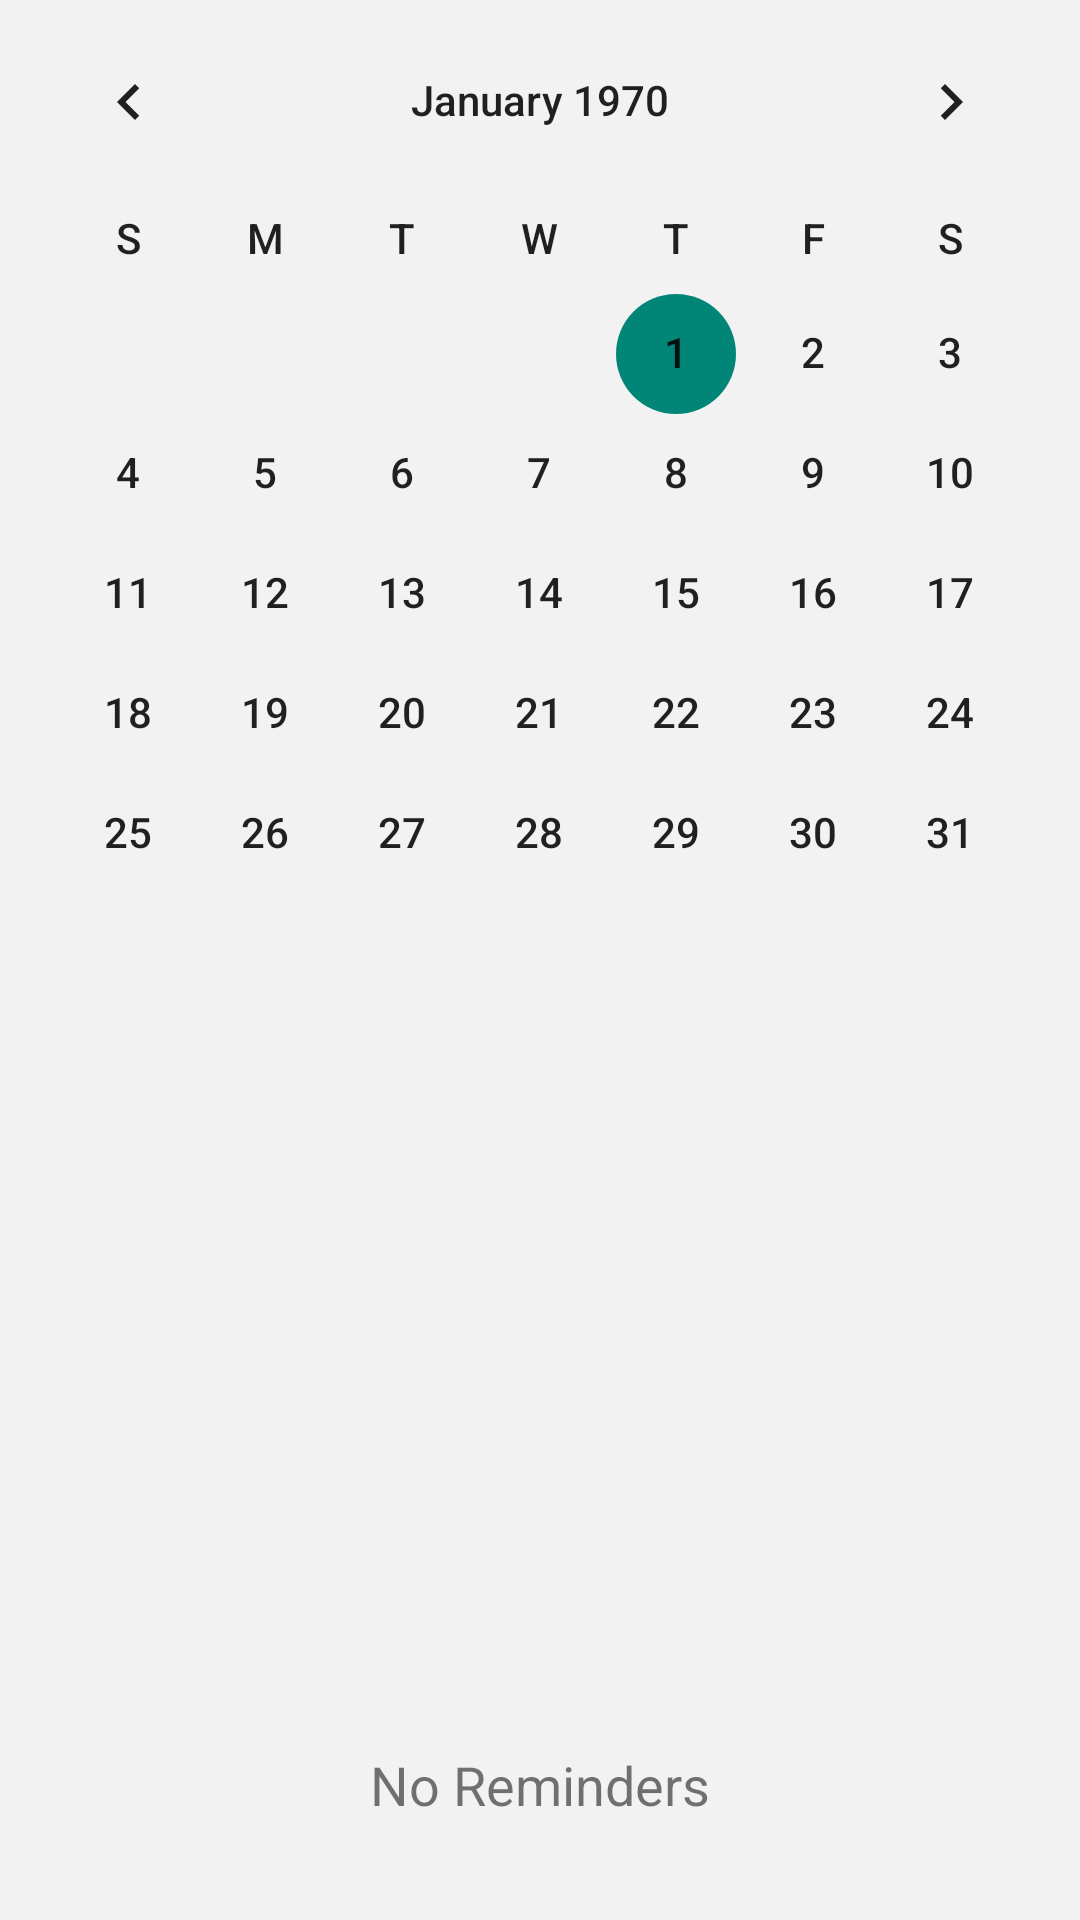

Layout XML and referenced resources for this Android screen:
<!-- AndroidManifest.xml: application theme Theme.CareCompanionFinal -->
<!-- res/layout/activity_calendar.xml -->
<?xml version="1.0" encoding="utf-8"?>
<androidx.constraintlayout.widget.ConstraintLayout xmlns:android="http://schemas.android.com/apk/res/android"
    xmlns:app="http://schemas.android.com/apk/res-auto"
    xmlns:tools="http://schemas.android.com/tools"
    android:id="@+id/main"
    android:layout_width="match_parent"
    android:layout_height="match_parent"
    android:background="#F2F2F2"
    tools:context=".CalendarActivity">

    <LinearLayout
        android:layout_width="match_parent"
        android:layout_height="match_parent"
        android:orientation="vertical"
        app:layout_constraintStart_toStartOf="parent"
        app:layout_constraintTop_toTopOf="parent">


        <CalendarView
            android:id="@+id/calendarView"
            android:layout_width="match_parent"
            android:layout_height="370dp"
            android:background="@drawable/btn_bg4"
            android:dateTextAppearance="@android:style/TextAppearance.Material.Body2"
            android:weekDayTextAppearance="@android:style/TextAppearance.Material.Body2"
            app:layout_constraintBottom_toBottomOf="parent"
            app:layout_constraintEnd_toEndOf="parent"
            app:layout_constraintHorizontal_bias="0.0"
            app:layout_constraintStart_toStartOf="parent"
            app:layout_constraintTop_toTopOf="parent"
            app:layout_constraintVertical_bias="0.0" />

        <RelativeLayout
            android:layout_width="match_parent"
            android:layout_height="450dp"
            android:padding="15dp">

            <TextView
                android:id="@+id/textView8"
                android:layout_width="wrap_content"
                android:layout_height="wrap_content"
                android:layout_centerHorizontal="true"
                android:layout_centerVertical="true"
                android:text="@string/no_reminders"
                android:textSize="18dp" />

        </RelativeLayout>

        <Button
            android:id="@+id/button"
            android:layout_width="wrap_content"
            android:layout_height="wrap_content"
            android:layout_marginTop="35dp"
            android:background="#F2F2F2"
            android:drawableLeft="@drawable/plus_svgrepo_com"
            android:drawablePadding="8dp"
            android:onClick="launchReminder"
            android:outlineProvider="none"
            android:paddingStart="30dp"
            android:text="@string/add_reminder"
            android:textAllCaps="false"
            android:textColor="@color/dark_blue"
            android:textSize="25sp" />

    </LinearLayout>

</androidx.constraintlayout.widget.ConstraintLayout>
<!-- resources referenced by this layout -->
<resources>
  <color name="dark_blue">#4a5d73</color>
  <!-- drawable plus_svgrepo_com (drawable) -->
  <vector xmlns:android="http://schemas.android.com/apk/res/android"
      android:width="35dp"
      android:height="35dp"
      android:viewportWidth="32"
      android:viewportHeight="32">
    <path
        android:pathData="M15.5,29.5c-7.18,0 -13,-5.82 -13,-13s5.82,-13 13,-13 13,5.82 13,13 -5.82,13 -13,13zM21.938,15.938c0,-0.552 -0.448,-1 -1,-1h-4v-4c0,-0.552 -0.447,-1 -1,-1h-1c-0.553,0 -1,0.448 -1,1v4h-4c-0.553,0 -1,0.448 -1,1v1c0,0.553 0.447,1 1,1h4v4c0,0.553 0.447,1 1,1h1c0.553,0 1,-0.447 1,-1v-4h4c0.552,0 1,-0.447 1,-1v-1z"
        android:strokeWidth="0.00032"
        android:fillColor="#4a5d73"
        android:strokeColor="#4a5d73"/>
  </vector>
  <string name="add_reminder">New Reminder</string>
  <string name="no_reminders">No Reminders</string>
  <style name="Theme.CareCompanionFinal" parent="Base.Theme.CareCompanionFinal" />
  <style name="Base.Theme.CareCompanionFinal" parent="Theme.AppCompat.Light.NoActionBar">
          
          
      </style>
</resources>
